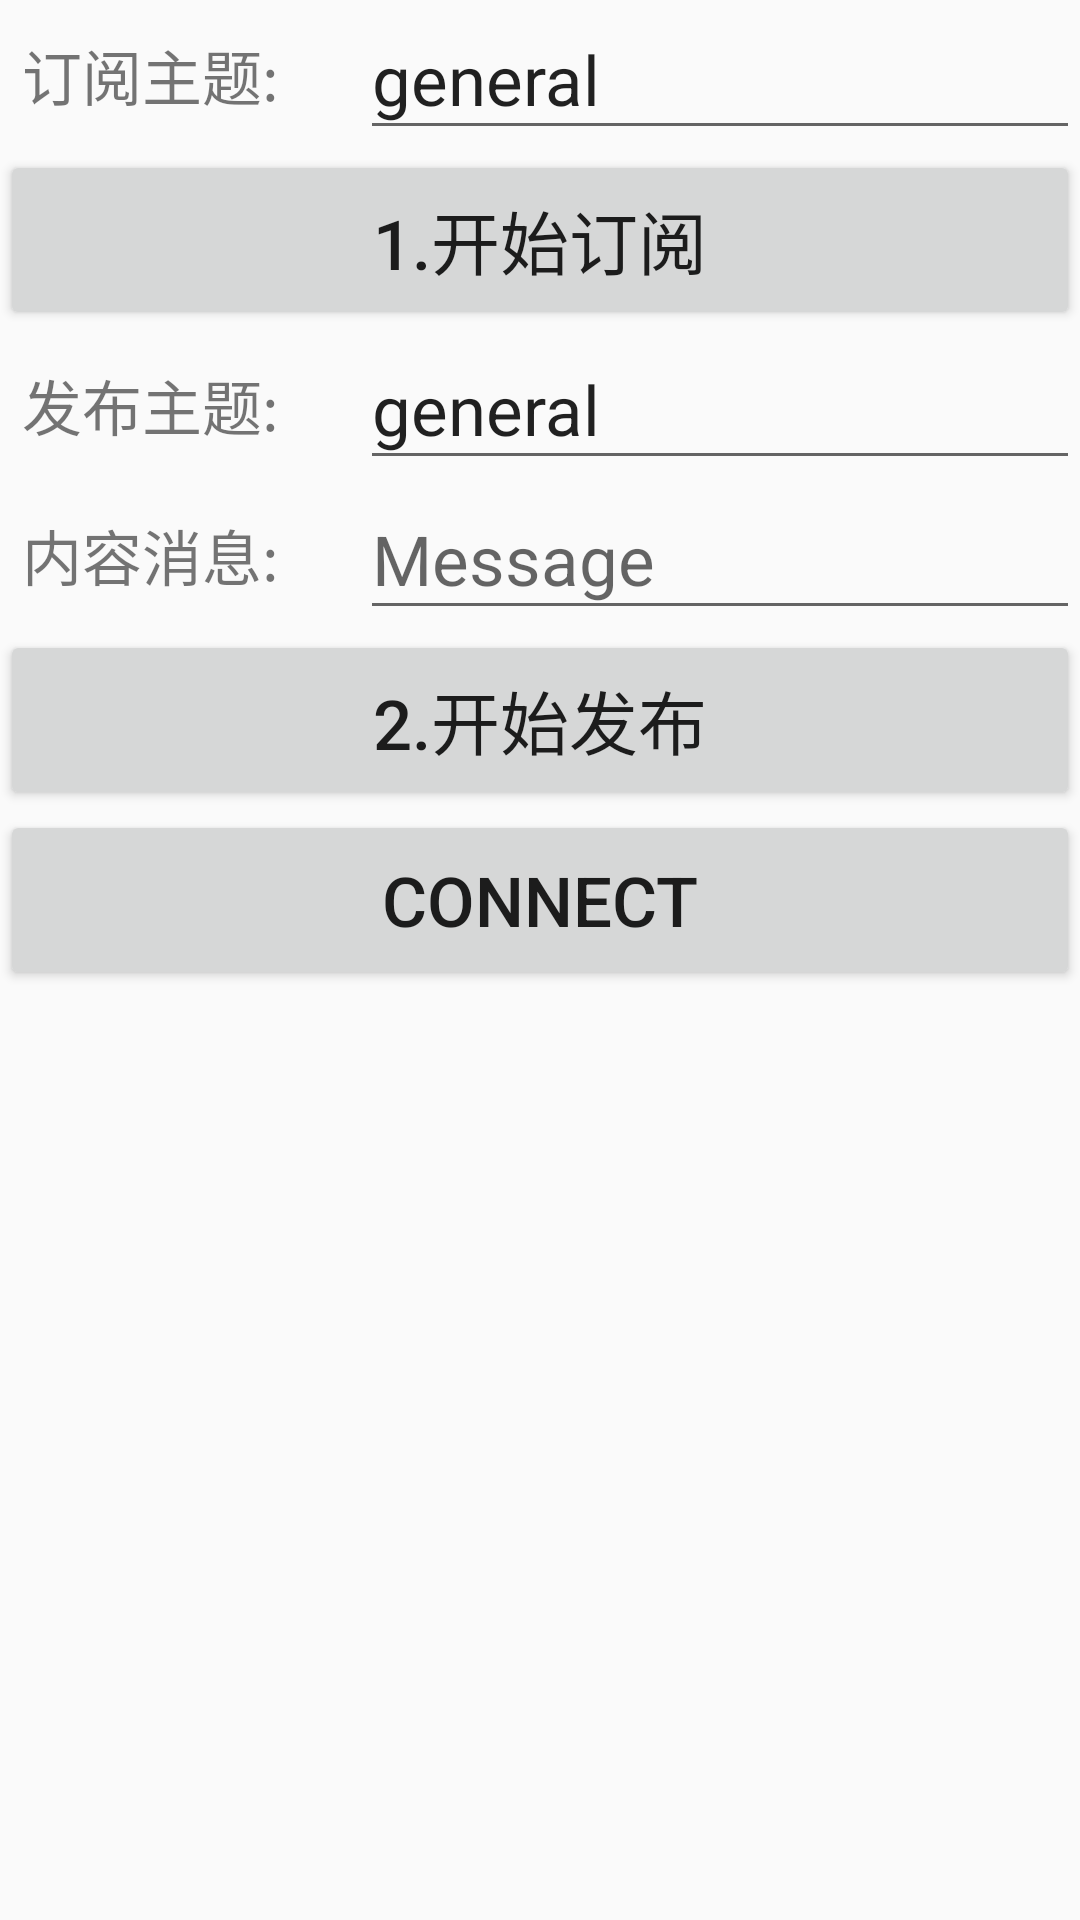

The Android layout XML behind this screen, and the referenced resources:
<!-- AndroidManifest.xml: application theme AppTheme -->
<!-- res/layout/activity_chat.xml -->
<?xml version="1.0" encoding="utf-8"?>
<LinearLayout xmlns:android="http://schemas.android.com/apk/res/android"
    android:layout_width="match_parent"
    android:layout_height="match_parent"
    android:orientation="vertical"
    >
    <LinearLayout
        android:layout_width="match_parent"
        android:layout_height="wrap_content"
        android:orientation="vertical"
        >
        <LinearLayout
            android:layout_width="match_parent"
            android:layout_height="50dp"
            android:orientation="horizontal"
            >
            <TextView
                android:id="@+id/tv_topic"
                android:layout_width="100sp"
                android:layout_height="match_parent"
                android:text="订阅主题:"
                android:gravity="center"
                android:textSize="20sp"
                android:layout_marginRight="20dp"
                />
            <EditText
                android:id="@+id/ed_topic"
                android:layout_width="match_parent"
                android:layout_height="match_parent"
                android:text="general"
                android:textSize="23sp"
                />
        </LinearLayout>


        <Button
            android:id="@+id/btn_start_sub"
            android:layout_width="match_parent"
            android:layout_height="60dp"
            android:textSize="23sp"
            android:text="1.开始订阅" />

    </LinearLayout>

    <LinearLayout
        android:layout_width="match_parent"
        android:layout_height="wrap_content"
        android:orientation="vertical"
        >
        <LinearLayout
            android:layout_width="match_parent"
            android:layout_height="50dp"
            android:orientation="horizontal"
            >
            <TextView
                android:id="@+id/tv_pub_topic"
                android:layout_width="100sp"
                android:layout_height="match_parent"
                android:text="发布主题:"
                android:gravity="center"
                android:textSize="20sp"
                android:layout_marginRight="20dp"
                />
            <EditText
                android:id="@+id/ed_pub_topic"
                android:layout_width="match_parent"
                android:layout_height="match_parent"
                android:text="general"
                android:textSize="23sp"
                />
        </LinearLayout>

        <LinearLayout
            android:layout_width="match_parent"
            android:layout_height="50dp"
            android:orientation="horizontal"
            >
            <TextView
                android:id="@+id/tv_message"
                android:layout_width="100sp"
                android:layout_height="match_parent"
                android:text="内容消息:"
                android:gravity="center"
                android:textSize="20sp"
                android:layout_marginRight="20dp"
                />
            <EditText
                android:id="@+id/ed_pub_message"
                android:layout_width="match_parent"
                android:layout_height="match_parent"
                android:hint="Message"
                android:textSize="23sp"
                />
        </LinearLayout>

        <Button
            android:id="@+id/btn_start_pub"
            android:layout_width="match_parent"
            android:layout_height="60dp"
            android:textSize="23sp"
            android:text="2.开始发布" />

        <Button
            android:id="@+id/btn_connect"
            android:layout_width="match_parent"
            android:layout_height="60dp"
            android:textSize="23sp"
            android:text="connect" />
    </LinearLayout>



    <ListView
        android:id="@+id/lv_content"
        android:layout_width="match_parent"
        android:layout_height="match_parent"
        android:dividerHeight="0dp"
        android:divider="#ffffff"
        >
    </ListView>

</LinearLayout>
<!-- resources referenced by this layout -->
<resources>
  <style name="AppTheme" parent="Theme.AppCompat.Light.DarkActionBar">
          
          <item name="colorPrimary">@color/colorPrimary</item>
          <item name="colorPrimaryDark">@color/colorPrimaryDark</item>
          <item name="colorAccent">@color/colorAccent</item>
      </style>
  <color name="colorPrimary">#3F51B5</color>
  <color name="colorPrimaryDark">#303F9F</color>
  <color name="colorAccent">#FF4081</color>
</resources>
